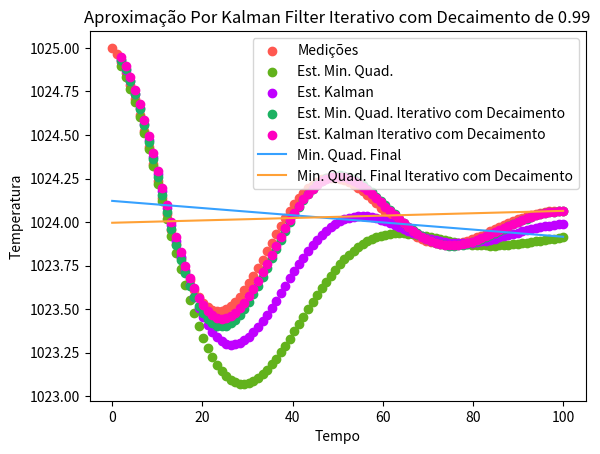

This figure's Python source:
import matplotlib.pyplot as plt
import numpy as np

def gen_data(n, start=0, end=10):
    x = np.linspace(start, end, n)
    y = np.sin(10*x) - x*x
    return y

def gen_data_osc(n):
    return np.array([1024 + (-2)**(-i/25) for i in range(n)])

def gen_data_rand(n):
    return np.random.randn(n) + 0.3*np.linspace(0, 10, n)

def calc_cov(X, Y):
    return np.sum((X - np.average(X))*(Y - np.average(Y))) / (X.shape[0] - 1)

def angular_coef(X,Y):
    return calc_cov(X,Y)/calc_cov(X,X)

def linear_coef(a, X, Y):
    return np.average(Y) - a*np.average(X)

def kg_coef(est, measurement):
    return est / (est + measurement)

def kg_iter(prev, measurement):
    return prev + kg_coef(prev, measurement) * (measurement - prev)

def calc_cov_step(X, Y, X_avg, Y_avg, conv_sum, data_size):
    return (conv_sum + ((X - X_avg)*(Y - Y_avg))) / (data_size - 1)

def angular_coef_step(X, Y, X_sum, Y_sum, XY_conv_sum, XX_conv_sum, data_size):
    X_avg = X_sum/data_size
    Y_avg = Y_sum/data_size
    return calc_cov_step(X, Y, X_avg, Y_avg, XY_conv_sum, data_size)/calc_cov_step(X, X, X_avg, X_avg, XX_conv_sum, data_size)

def linear_coef_step(a, X_sum, Y_sum, data_size):
    X_avg = X_sum/data_size
    Y_avg = Y_sum/data_size
    return Y_avg - a*X_avg



count = 100
end = 100
time = np.linspace(0, end, count)
data = gen_data_osc(count)

delta = end / count

preds = []
kg_preds = []
preds_step = []
kg_preds_step = []

X_sum = time[0]
Y_sum = data[0]

data_size = 2
XY_conv_sum = 0
XX_conv_sum = 0

decay = 0.99

for i in range(1, count):
    #Update data sum
    X_sum += time[i-1]
    Y_sum += data[i-1]

    #Calculate AVG
    X_avg = X_sum/data_size
    Y_avg = Y_sum/data_size

    #Calculate angular and linear coeficient using iterative function
    a_step = angular_coef_step(time[i-1], data[i-1], X_sum, Y_sum, XY_conv_sum, XX_conv_sum, data_size)
    b_step = linear_coef_step(a_step, X_sum, Y_sum, data_size)

    #Update XY and XX conv sum
    XY_conv_sum = (XY_conv_sum*(1-decay)) + ((time[i-1] - X_avg)*(data[i-1] - Y_avg))
    XX_conv_sum = (XX_conv_sum*(1-decay)) + ((time[i-1] - X_avg)*(time[i-1] - X_avg))

    #Calculate angular and linear coeficient using old function
    a = angular_coef(time[:i], data[:i])
    b = linear_coef(a, time[:i], data[:i])

    #Calculating prediction using Min. Quad.
    prediction = (time[i]+delta)*a + b
    prediction_step = (time[i-1]+delta)*a_step + b_step
    #Calculating prediction using Kalman Filter
    kg_prediction = kg_iter(prediction, data[i-1])
    kg_prediction_step = kg_iter(prediction_step, data[i-1])

    #Creating arrays of data to create Graph
    preds.append(prediction)
    kg_preds.append(kg_prediction)
    preds_step.append(prediction_step)
    kg_preds_step.append(kg_prediction_step)

    #Update data size
    data_size += 1

#calculate Min. Qua. line
minQuadLine = time*a + b

#calculate Min. Qua. line
minQuadLineWithDecay = time*a_step + b_step

plt.scatter(time, data, label="Medições", color="#FF5850")
plt.scatter(time[1:], preds, label="Est. Min. Quad.", color="#62B21C")
plt.scatter(time[1:], kg_preds, label="Est. Kalman", color="#C000FF")
plt.scatter(time[1:], preds_step, label="Est. Min. Quad. Iterativo com Decaimento", color="#1CB262")
plt.scatter(time[1:], kg_preds_step, label="Est. Kalman Iterativo com Decaimento", color="#FF00C0")
plt.plot(time, minQuadLine, label="Min. Quad. Final", color="#36A1FF")
plt.plot(time, minQuadLineWithDecay, label="Min. Quad. Final Iterativo com Decaimento", color="#FFA136")
plt.xlabel("Tempo")
plt.ylabel("Temperatura")
plt.title("Aproximação Por Kalman Filter Iterativo com Decaimento de %0.2f" %decay)
# Place a legend to the right of this smaller subplot.
plt.legend()

plt.show()